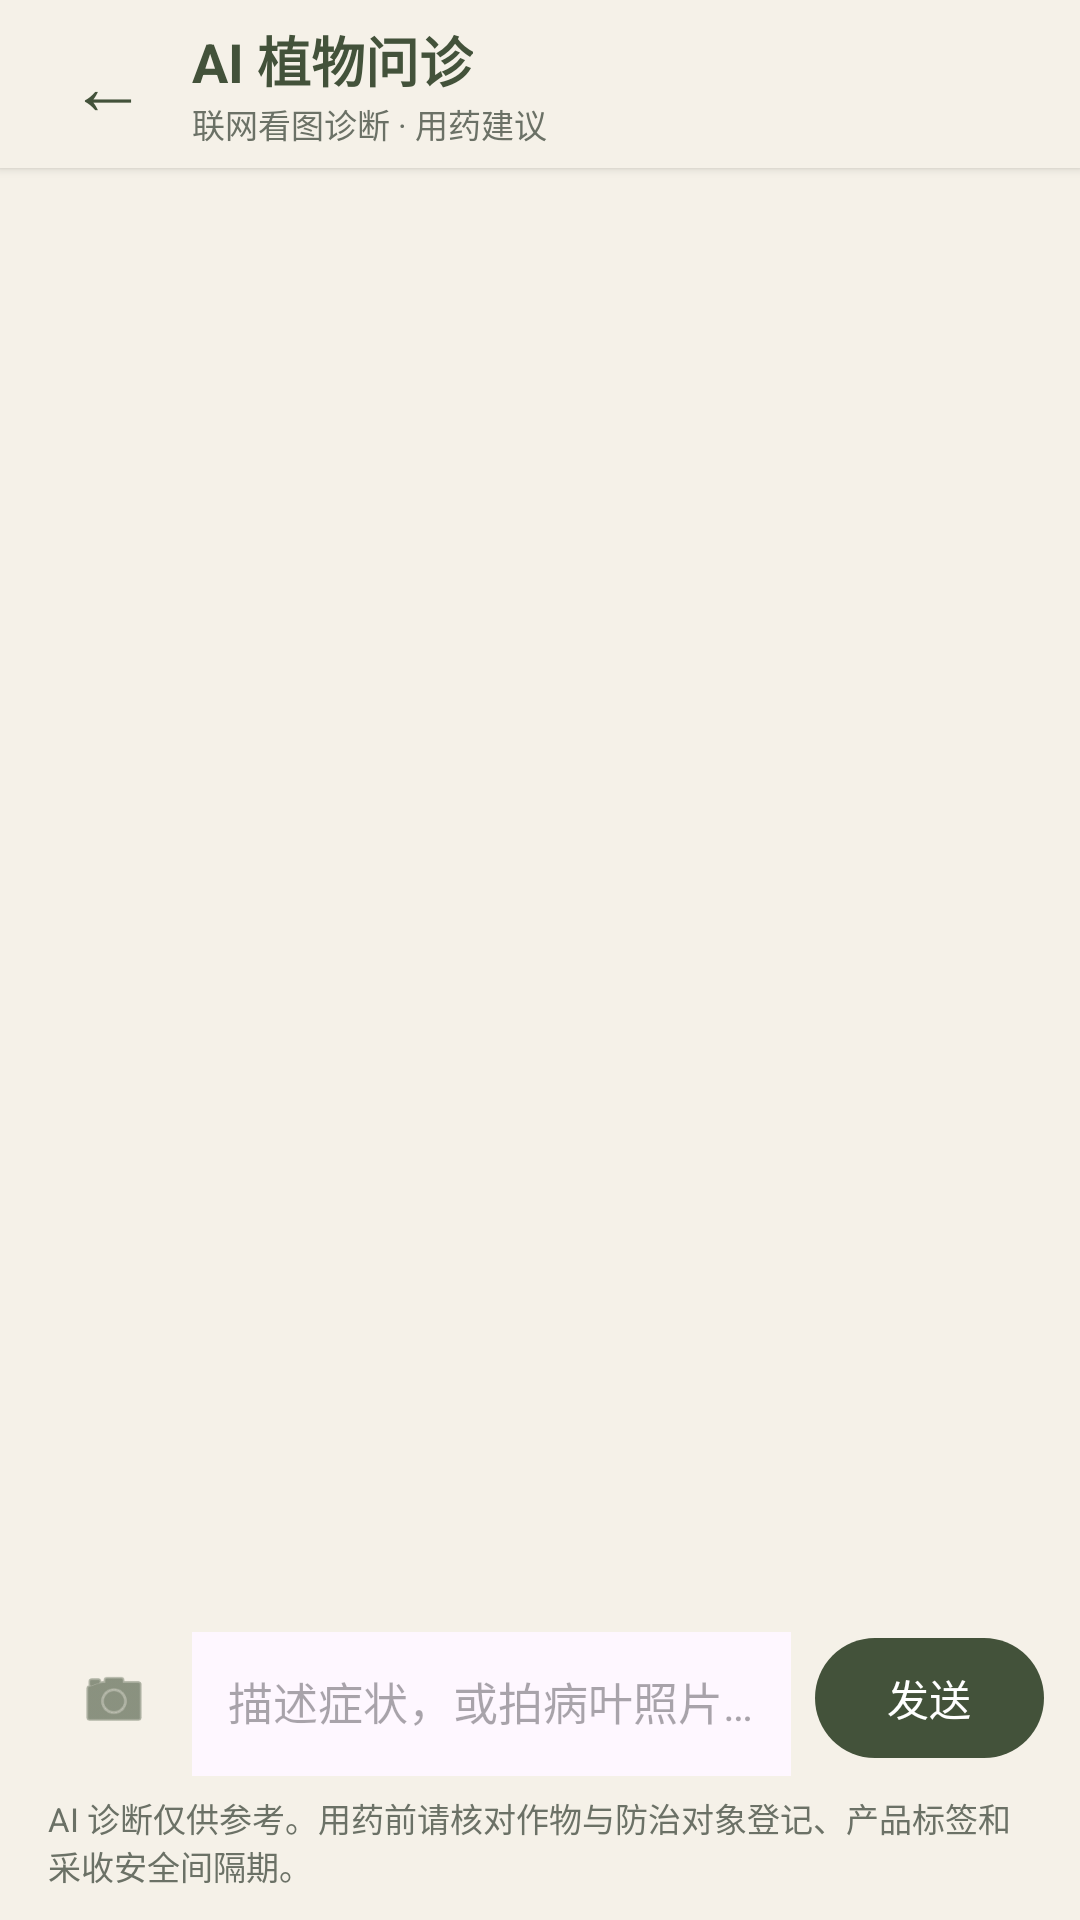

Here is an Android app screen rendered from its layout file. Give the layout XML and the strings, colors and styles it references.
<!-- AndroidManifest.xml: application theme Theme.QiMo413 -->
<!-- res/layout/activity_advice.xml -->
<?xml version="1.0" encoding="utf-8"?>
<LinearLayout xmlns:android="http://schemas.android.com/apk/res/android"
    xmlns:app="http://schemas.android.com/apk/res-auto"
    android:layout_width="match_parent" android:layout_height="match_parent"
    android:background="@color/cream" android:orientation="vertical">

    
    <LinearLayout android:layout_width="match_parent" android:layout_height="56dp"
        android:gravity="center_vertical" android:orientation="horizontal"
        android:paddingHorizontal="12dp" android:background="@color/cream"
        android:elevation="2dp">
        <TextView android:id="@+id/back_button" android:layout_width="48dp" android:layout_height="48dp"
            android:gravity="center" android:text="←" android:textSize="26sp" android:textColor="@color/forest"
            android:contentDescription="返回" android:clickable="true" android:focusable="true"/>
        <LinearLayout android:layout_width="0dp" android:layout_height="wrap_content" android:layout_weight="1"
            android:orientation="vertical" android:layout_marginStart="4dp">
            <TextView android:layout_width="wrap_content" android:layout_height="wrap_content"
                android:text="AI 植物问诊" android:textSize="18sp" android:textStyle="bold" android:textColor="@color/forest"/>
            <TextView android:layout_width="wrap_content" android:layout_height="wrap_content"
                android:text="联网看图诊断 · 用药建议" android:textSize="11sp" android:textColor="@color/muted"/>
        </LinearLayout>
    </LinearLayout>

    
    <LinearLayout android:layout_width="match_parent" android:layout_height="wrap_content"
        android:orientation="vertical" android:paddingHorizontal="16dp" android:paddingBottom="8dp">
        <TextView android:id="@+id/crop_detail" android:layout_width="match_parent" android:layout_height="wrap_content"
            android:textSize="14sp" android:textStyle="bold" android:textColor="@color/forest"/>
        <TextView android:id="@+id/advice_result" android:layout_width="match_parent" android:layout_height="wrap_content"
            android:layout_marginTop="2dp" android:textSize="12sp" android:textColor="@color/muted"/>
    </LinearLayout>

    
    <ScrollView android:id="@+id/chat_scroll" android:layout_width="match_parent" android:layout_height="0dp"
        android:layout_weight="1" android:fillViewport="true" android:clipToPadding="false"
        android:paddingHorizontal="14dp" android:paddingBottom="8dp">
        <LinearLayout android:id="@+id/chat_messages" android:layout_width="match_parent"
            android:layout_height="wrap_content" android:orientation="vertical"/>
    </ScrollView>

    
    <TextView android:id="@+id/chat_status" android:layout_width="match_parent" android:layout_height="wrap_content"
        android:paddingHorizontal="16dp" android:paddingTop="2dp" android:textSize="12sp" android:textColor="@color/muted"/>

    
    <LinearLayout android:id="@+id/photo_attachment"
        android:layout_width="match_parent" android:layout_height="wrap_content"
        android:orientation="horizontal" android:gravity="center_vertical"
        android:paddingHorizontal="14dp" android:paddingBottom="4dp"
        android:visibility="gone">
        <ImageView android:id="@+id/photo_preview"
            android:layout_width="48dp" android:layout_height="48dp"
            android:scaleType="centerCrop" android:background="?attr/colorSurface"
            android:contentDescription="已选病叶照片"/>
        <com.google.android.material.button.MaterialButton android:id="@+id/remove_photo_button"
            style="@style/Widget.Material3.Button.TextButton"
            android:layout_width="wrap_content" android:layout_height="wrap_content"
            android:layout_marginStart="8dp" android:text="移除照片" android:textSize="12sp"/>
    </LinearLayout>

    
    <LinearLayout android:layout_width="match_parent" android:layout_height="wrap_content"
        android:layout_marginHorizontal="12dp" android:layout_marginTop="6dp" android:layout_marginBottom="4dp"
        android:gravity="bottom" android:orientation="horizontal">
        <com.google.android.material.button.MaterialButton android:id="@+id/photo_button"
            style="@style/Widget.Material3.Button.IconButton"
            android:layout_width="48dp" android:layout_height="48dp"
            app:icon="@android:drawable/ic_menu_camera" app:iconSize="24dp"
            android:contentDescription="拍病叶照片"/>
        <EditText android:id="@+id/chat_input" android:layout_width="0dp" android:layout_height="wrap_content"
            android:layout_weight="1" android:minHeight="48dp" android:maxHeight="120dp" android:layout_marginStart="4dp"
            android:background="?attr/colorSurface" android:gravity="top|start"
            android:hint="描述症状，或拍病叶照片…"
            android:inputType="textCapSentences|textMultiLine" android:maxLines="4" android:padding="12dp"
            android:textSize="15sp"/>
        <com.google.android.material.button.MaterialButton android:id="@+id/chat_send_button"
            android:layout_width="wrap_content" android:layout_height="48dp" android:layout_marginStart="8dp"
            android:minWidth="64dp" android:text="发送" android:textSize="14sp"/>
    </LinearLayout>

    <TextView android:layout_width="match_parent" android:layout_height="wrap_content"
        android:paddingHorizontal="16dp" android:paddingTop="2dp" android:paddingBottom="10dp"
        android:text="AI 诊断仅供参考。用药前请核对作物与防治对象登记、产品标签和采收安全间隔期。"
        android:textSize="11sp" android:textColor="@color/muted"/>
</LinearLayout>
<!-- resources referenced by this layout -->
<resources>
  <color name="cream">#F5F1E8</color>
  <color name="forest">#43523A</color>
  <color name="muted">#6B7166</color>
  <style name="Theme.QiMo413" parent="Base.Theme.QiMo413" />
  <style name="Base.Theme.QiMo413" parent="Theme.Material3.DayNight.NoActionBar">
          <item name="colorPrimary">@color/forest</item>
          <item name="colorSecondary">@color/leaf</item>
          <item name="android:statusBarColor">@color/forest</item>
          <item name="android:navigationBarColor">@color/white</item>
          <item name="android:windowLightNavigationBar" tools:targetApi="27">true</item>
      </style>
  <color name="leaf">#8A9A72</color>
  <color name="white">#FFFFFFFF</color>
</resources>
